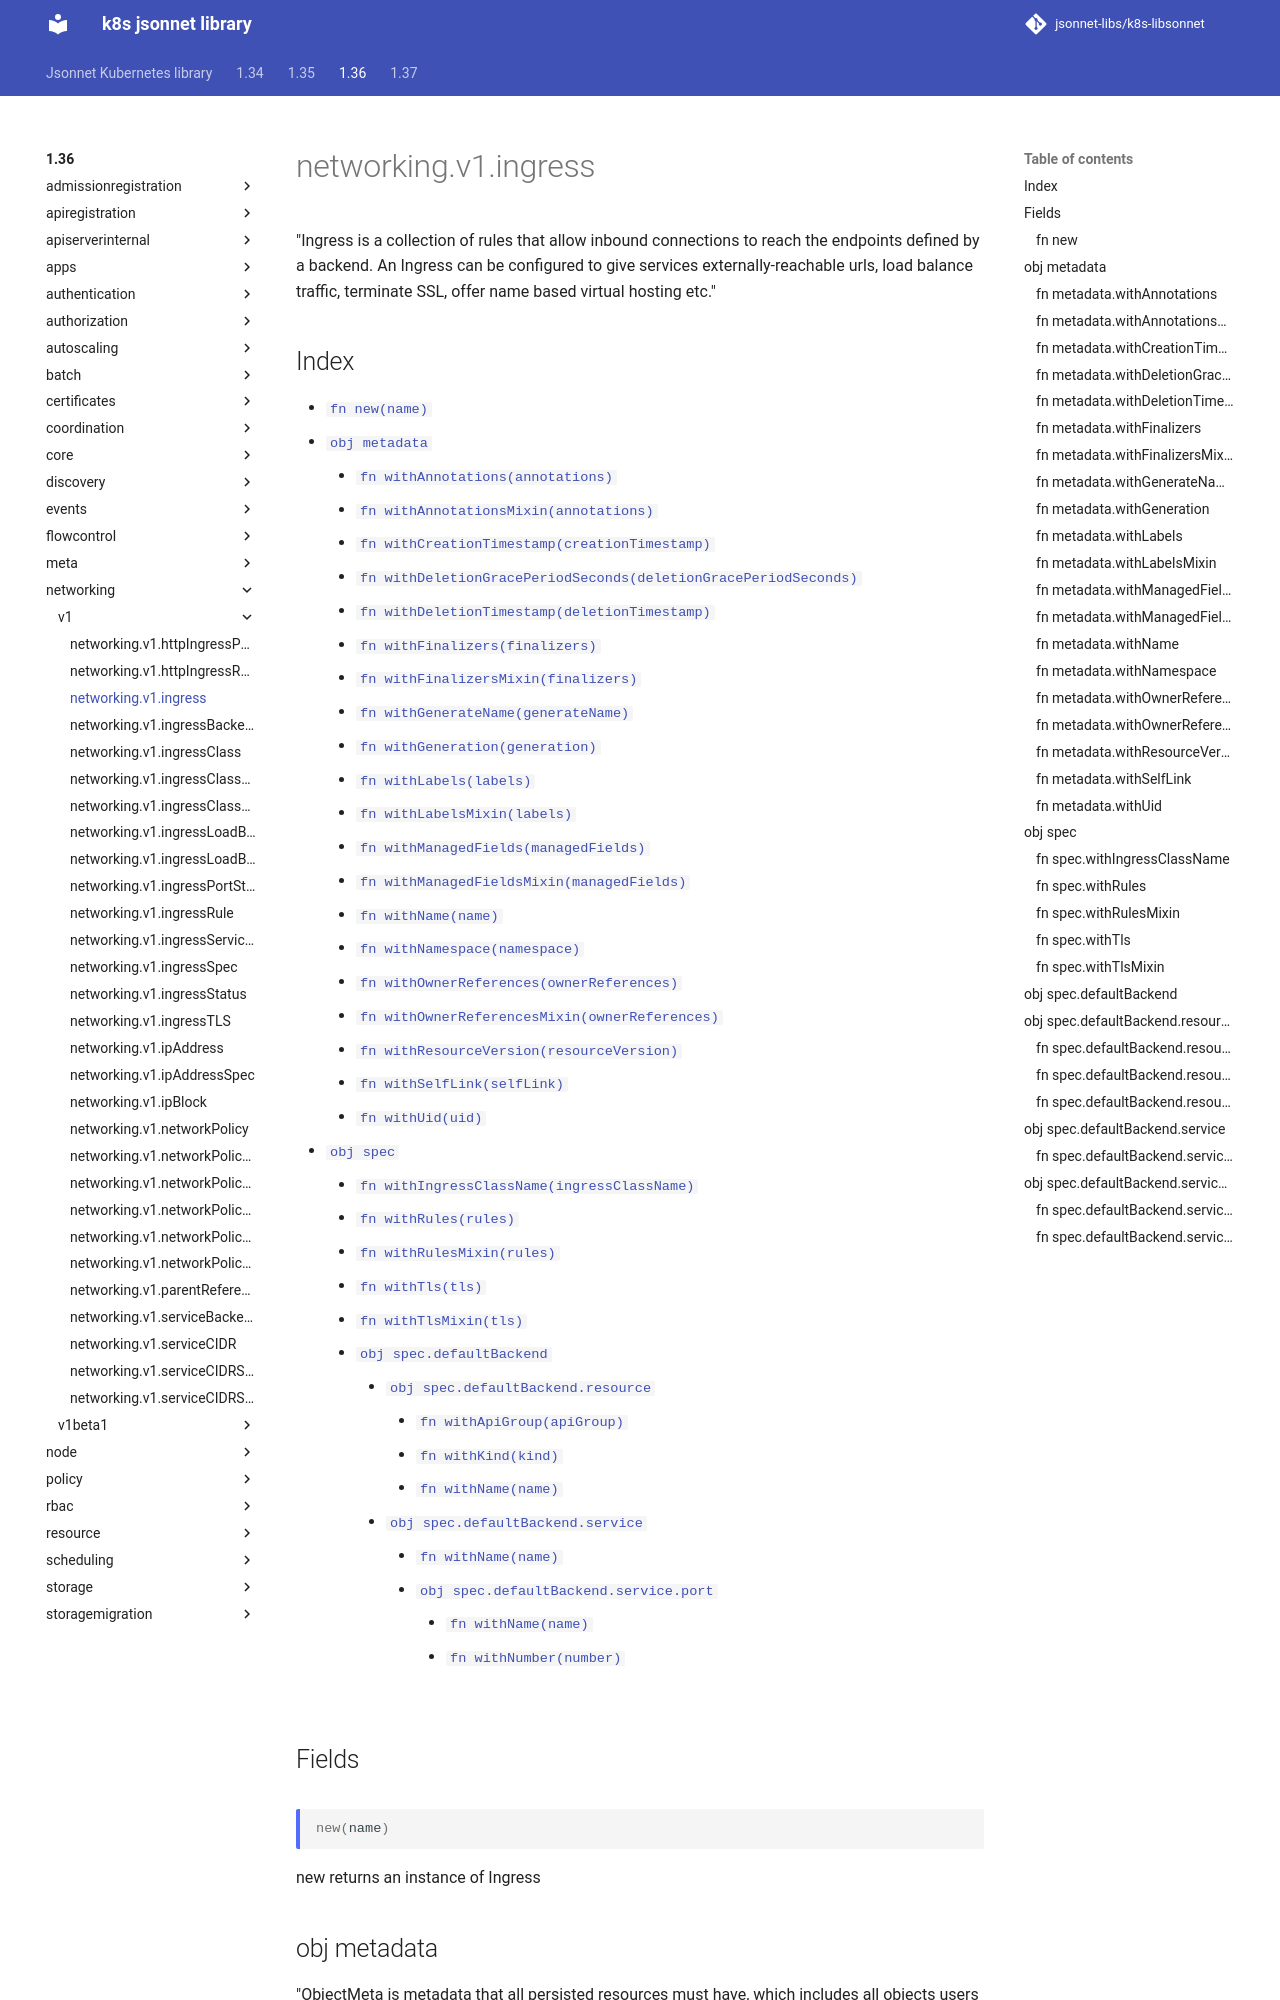

repository: jsonnet-libs/k8s-libsonnet · page: 1.36/networking/v1/ingress/index.html · generator: mkdocs

---
permalink: /1.36/networking/v1/ingress/
---

# networking.v1.ingress

"Ingress is a collection of rules that allow inbound connections to reach the endpoints defined by a backend. An Ingress can be configured to give services externally-reachable urls, load balance traffic, terminate SSL, offer name based virtual hosting etc."

## Index

* [`fn new(name)`](#fn-new)
* [`obj metadata`](#obj-metadata)
  * [`fn withAnnotations(annotations)`](#fn-metadatawithannotations)
  * [`fn withAnnotationsMixin(annotations)`](#fn-metadatawithannotationsmixin)
  * [`fn withCreationTimestamp(creationTimestamp)`](#fn-metadatawithcreationtimestamp)
  * [`fn withDeletionGracePeriodSeconds(deletionGracePeriodSeconds)`](#fn-metadatawithdeletiongraceperiodseconds)
  * [`fn withDeletionTimestamp(deletionTimestamp)`](#fn-metadatawithdeletiontimestamp)
  * [`fn withFinalizers(finalizers)`](#fn-metadatawithfinalizers)
  * [`fn withFinalizersMixin(finalizers)`](#fn-metadatawithfinalizersmixin)
  * [`fn withGenerateName(generateName)`](#fn-metadatawithgeneratename)
  * [`fn withGeneration(generation)`](#fn-metadatawithgeneration)
  * [`fn withLabels(labels)`](#fn-metadatawithlabels)
  * [`fn withLabelsMixin(labels)`](#fn-metadatawithlabelsmixin)
  * [`fn withManagedFields(managedFields)`](#fn-metadatawithmanagedfields)
  * [`fn withManagedFieldsMixin(managedFields)`](#fn-metadatawithmanagedfieldsmixin)
  * [`fn withName(name)`](#fn-metadatawithname)
  * [`fn withNamespace(namespace)`](#fn-metadatawithnamespace)
  * [`fn withOwnerReferences(ownerReferences)`](#fn-metadatawithownerreferences)
  * [`fn withOwnerReferencesMixin(ownerReferences)`](#fn-metadatawithownerreferencesmixin)
  * [`fn withResourceVersion(resourceVersion)`](#fn-metadatawithresourceversion)
  * [`fn withSelfLink(selfLink)`](#fn-metadatawithselflink)
  * [`fn withUid(uid)`](#fn-metadatawithuid)
* [`obj spec`](#obj-spec)
  * [`fn withIngressClassName(ingressClassName)`](#fn-specwithingressclassname)
  * [`fn withRules(rules)`](#fn-specwithrules)
  * [`fn withRulesMixin(rules)`](#fn-specwithrulesmixin)
  * [`fn withTls(tls)`](#fn-specwithtls)
  * [`fn withTlsMixin(tls)`](#fn-specwithtlsmixin)
  * [`obj spec.defaultBackend`](#obj-specdefaultbackend)
    * [`obj spec.defaultBackend.resource`](#obj-specdefaultbackendresource)
      * [`fn withApiGroup(apiGroup)`](#fn-specdefaultbackendresourcewithapigroup)
      * [`fn withKind(kind)`](#fn-specdefaultbackendresourcewithkind)
      * [`fn withName(name)`](#fn-specdefaultbackendresourcewithname)
    * [`obj spec.defaultBackend.service`](#obj-specdefaultbackendservice)
      * [`fn withName(name)`](#fn-specdefaultbackendservicewithname)
      * [`obj spec.defaultBackend.service.port`](#obj-specdefaultbackendserviceport)
        * [`fn withName(name)`](#fn-specdefaultbackendserviceportwithname)
        * [`fn withNumber(number)`](#fn-specdefaultbackendserviceportwithnumber)

## Fields

### fn new

```ts
new(name)
```

new returns an instance of Ingress

## obj metadata

"ObjectMeta is metadata that all persisted resources must have, which includes all objects users must create."
